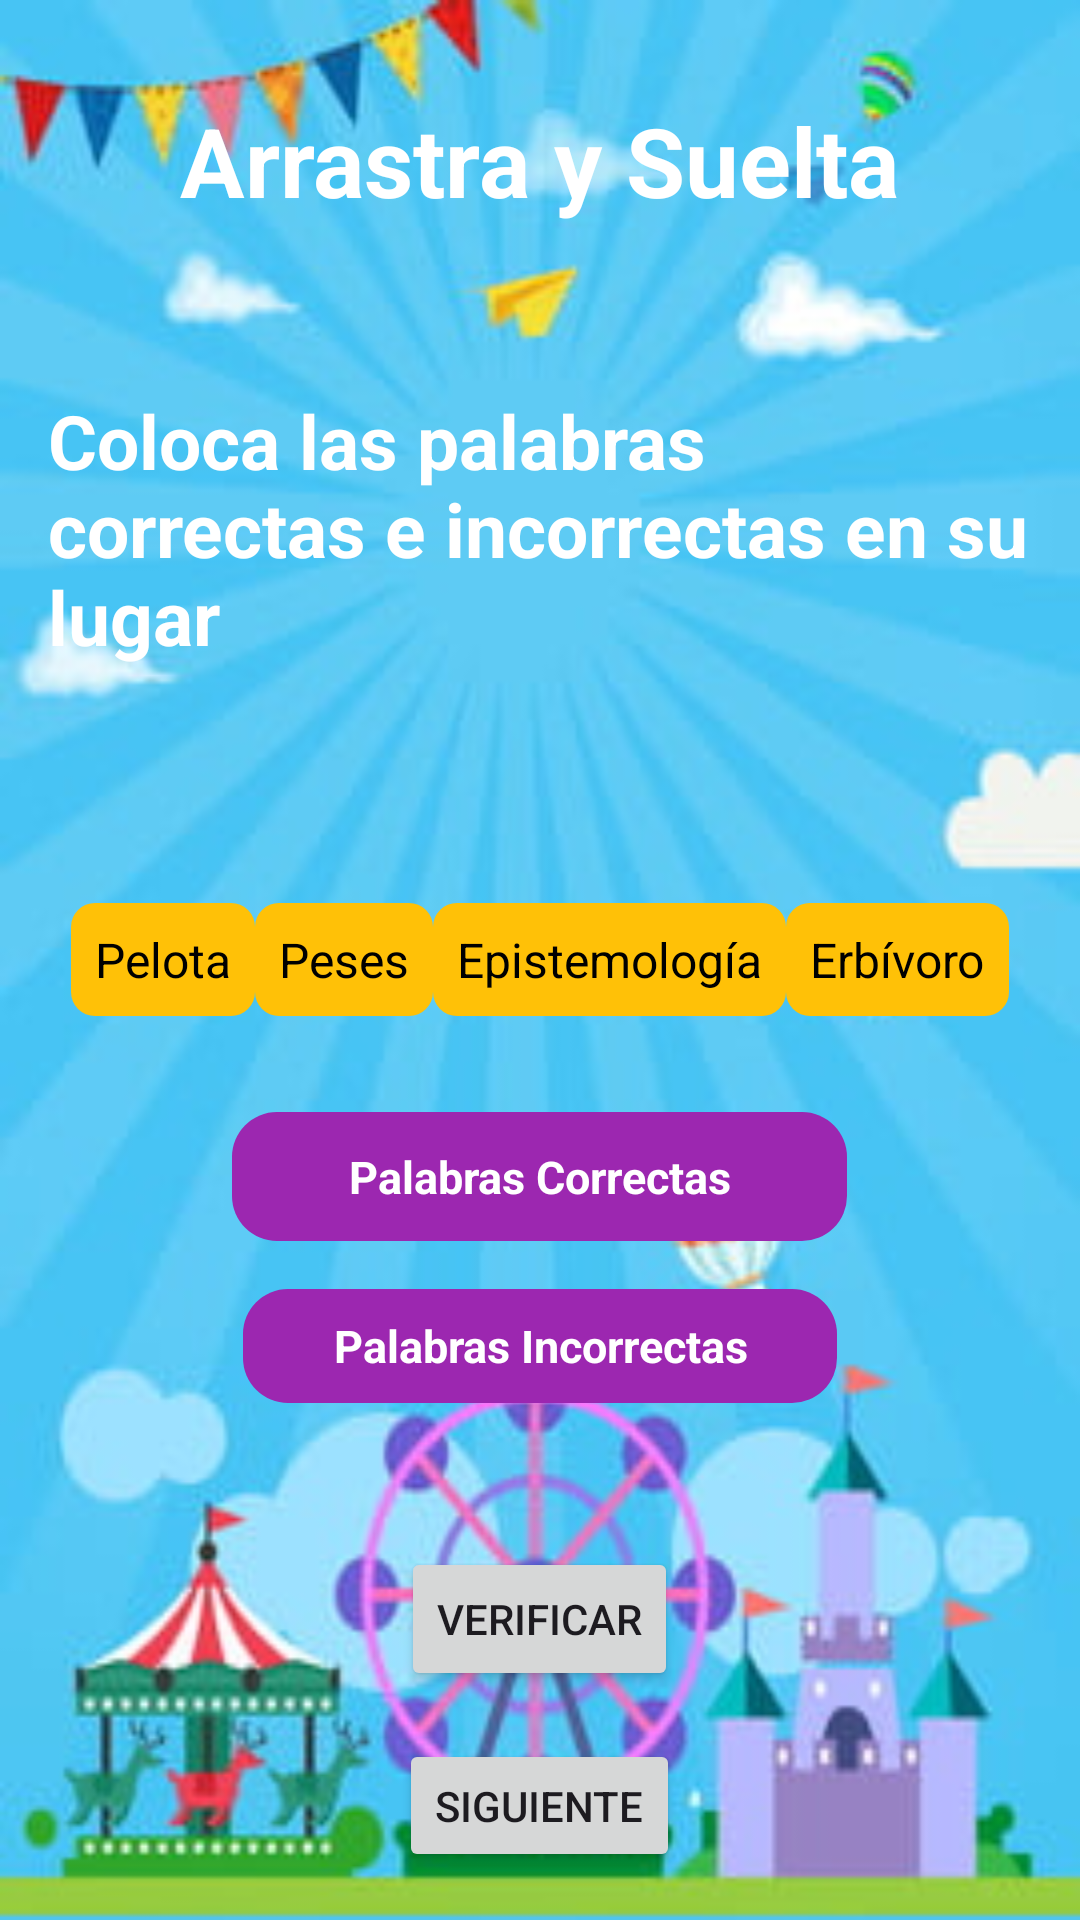

Reconstruct the res/layout file that produces this screen, plus the resources it refers to.
<!-- AndroidManifest.xml: application theme Theme.DisGameXia -->
<!-- res/layout/activity_2.xml -->
<?xml version="1.0" encoding="utf-8"?>
<RelativeLayout xmlns:android="http://schemas.android.com/apk/res/android"
    xmlns:tools="http://schemas.android.com/tools"
    android:layout_width="match_parent"
    android:layout_height="match_parent"
    android:background="@drawable/fondo"
    android:padding="16dp"
    tools:context=".activities.Activity2">



    <TextView
        android:id="@+id/textViewTitle"
        android:layout_width="wrap_content"
        android:layout_height="wrap_content"

        android:text="Arrastra y Suelta"
        android:textColor="@color/white"
        android:textSize="32sp"
        android:textStyle="bold"
        android:layout_alignParentTop="true"
        android:layout_centerHorizontal="true"
        android:layout_marginTop="16dp" />

    <TextView
        android:id="@+id/textViewInstructions"
        android:layout_width="wrap_content"
        android:layout_height="wrap_content"
        android:layout_below="@id/textViewTitle"
        android:layout_marginTop="55dp"
        android:text="Coloca las palabras correctas e incorrectas en su lugar"
        android:textColor="@color/white"
        android:textSize="25sp"
        android:textStyle="bold" />

    <LinearLayout
        android:id="@+id/linearLayoutWords"
        android:layout_width="match_parent"
        android:layout_height="wrap_content"
        android:layout_centerInParent="true"
        android:gravity="center"
        android:orientation="horizontal">

        <TextView
            android:id="@+id/textViewPelota"
            android:layout_width="wrap_content"
            android:layout_height="wrap_content"
            android:background="@drawable/shape_draggable"
            android:padding="8dp"
            android:text="Pelota"
            android:textColor="@android:color/black"
            android:textSize="16sp" />

        <TextView
            android:id="@+id/textViewPesos"
            android:layout_width="wrap_content"
            android:layout_height="wrap_content"
            android:background="@drawable/shape_draggable"
            android:padding="8dp"
            android:text="Peses"
            android:textColor="@android:color/black"
            android:textSize="16sp" />

        <TextView
            android:id="@+id/textViewEpistemologia"
            android:layout_width="wrap_content"
            android:layout_height="wrap_content"
            android:background="@drawable/shape_draggable"
            android:padding="8dp"
            android:text="Epistemología"
            android:textColor="@android:color/black"
            android:textSize="16sp" />

        <TextView
            android:id="@+id/textViewErbivoro"
            android:layout_width="wrap_content"
            android:layout_height="wrap_content"
            android:background="@drawable/shape_draggable"
            android:padding="8dp"
            android:text="Erbívoro"
            android:textColor="@android:color/black"
            android:textSize="16sp" />


    </LinearLayout>

    <LinearLayout
        android:id="@+id/linearLayoutGood"
        android:layout_width="match_parent"
        android:layout_height="wrap_content"
        android:layout_below="@id/linearLayoutWords"
        android:layout_marginTop="32dp"
        android:gravity="center"
        android:orientation="horizontal">

        <TextView
            android:id="@+id/textViewGood"
            android:layout_width="205dp"
            android:layout_height="43dp"
            android:background="@drawable/purple_solid_button_bg"
            android:gravity="center"
            android:text="Palabras Correctas"
            android:textAllCaps="false"
            android:textColor="@color/white"
            android:textSize="15sp"
            android:textStyle="bold" />

    </LinearLayout>

    <LinearLayout
        android:id="@+id/linearLayoutBad"
        android:layout_width="389dp"
        android:layout_height="38dp"
        android:layout_below="@id/linearLayoutGood"
        android:layout_marginTop="16dp"
        android:gravity="center"
        android:orientation="horizontal">

        <TextView
            android:id="@+id/textViewBad"
            android:layout_width="198dp"
            android:layout_height="match_parent"
            android:background="@drawable/purple_solid_button_bg"
            android:gravity="center"
            android:text="Palabras Incorrectas"
            android:textAllCaps="false"
            android:textColor="@color/white"
            android:textSize="15sp"
            android:textStyle="bold" />

    </LinearLayout>

    <LinearLayout
        android:id="@+id/linearLayoutTrash"
        android:layout_width="match_parent"
        android:layout_height="wrap_content"
        android:layout_below="@id/linearLayoutBad"
        android:layout_marginTop="16dp"
        android:gravity="center"
        android:orientation="horizontal">



    </LinearLayout>

    <Button
        android:id="@+id/buttonVerificar"
        android:layout_width="wrap_content"
        android:layout_height="wrap_content"
        android:layout_below="@id/linearLayoutTrash"
        android:layout_centerHorizontal="true"
        android:layout_marginTop="32dp"
        android:text="Verificar" />

    <Button
        android:id="@+id/buttonSiguiente"
        android:layout_width="wrap_content"
        android:layout_height="wrap_content"
        android:layout_below="@id/buttonVerificar"
        android:layout_centerHorizontal="true"
        android:layout_marginTop="16dp"
        android:text="Siguiente" />


</RelativeLayout>
<!-- resources referenced by this layout -->
<resources>
  <color name="white">#FFFFFFFF</color>
  <!-- drawable fondo: jpg bitmap (drawable, 22617 bytes) -->
  <!-- drawable purple_solid_button_bg (drawable) -->
  <?xml version="1.0" encoding="utf-8"?>
  <shape android:shape="rectangle"
      xmlns:android="http://schemas.android.com/apk/res/android">
      <solid android:color="@color/purple"/>
      <corners android:radius="15dp"/>
  </shape>
  <!-- drawable shape_draggable (drawable) -->
  <?xml version="1.0" encoding="utf-8"?>
  <shape xmlns:android="http://schemas.android.com/apk/res/android"
      android:shape="rectangle">
      <solid android:color="#FFC107" /> 
      <corners android:radius="8dp" /> 
  </shape>
  <style name="Theme.DisGameXia" parent="Base.Theme.DisGameXia" />
  <color name="purple">#9C27B0</color>
  <style name="Base.Theme.DisGameXia" parent="Theme.Material3.DayNight.NoActionBar">
          
          
      </style>
</resources>
